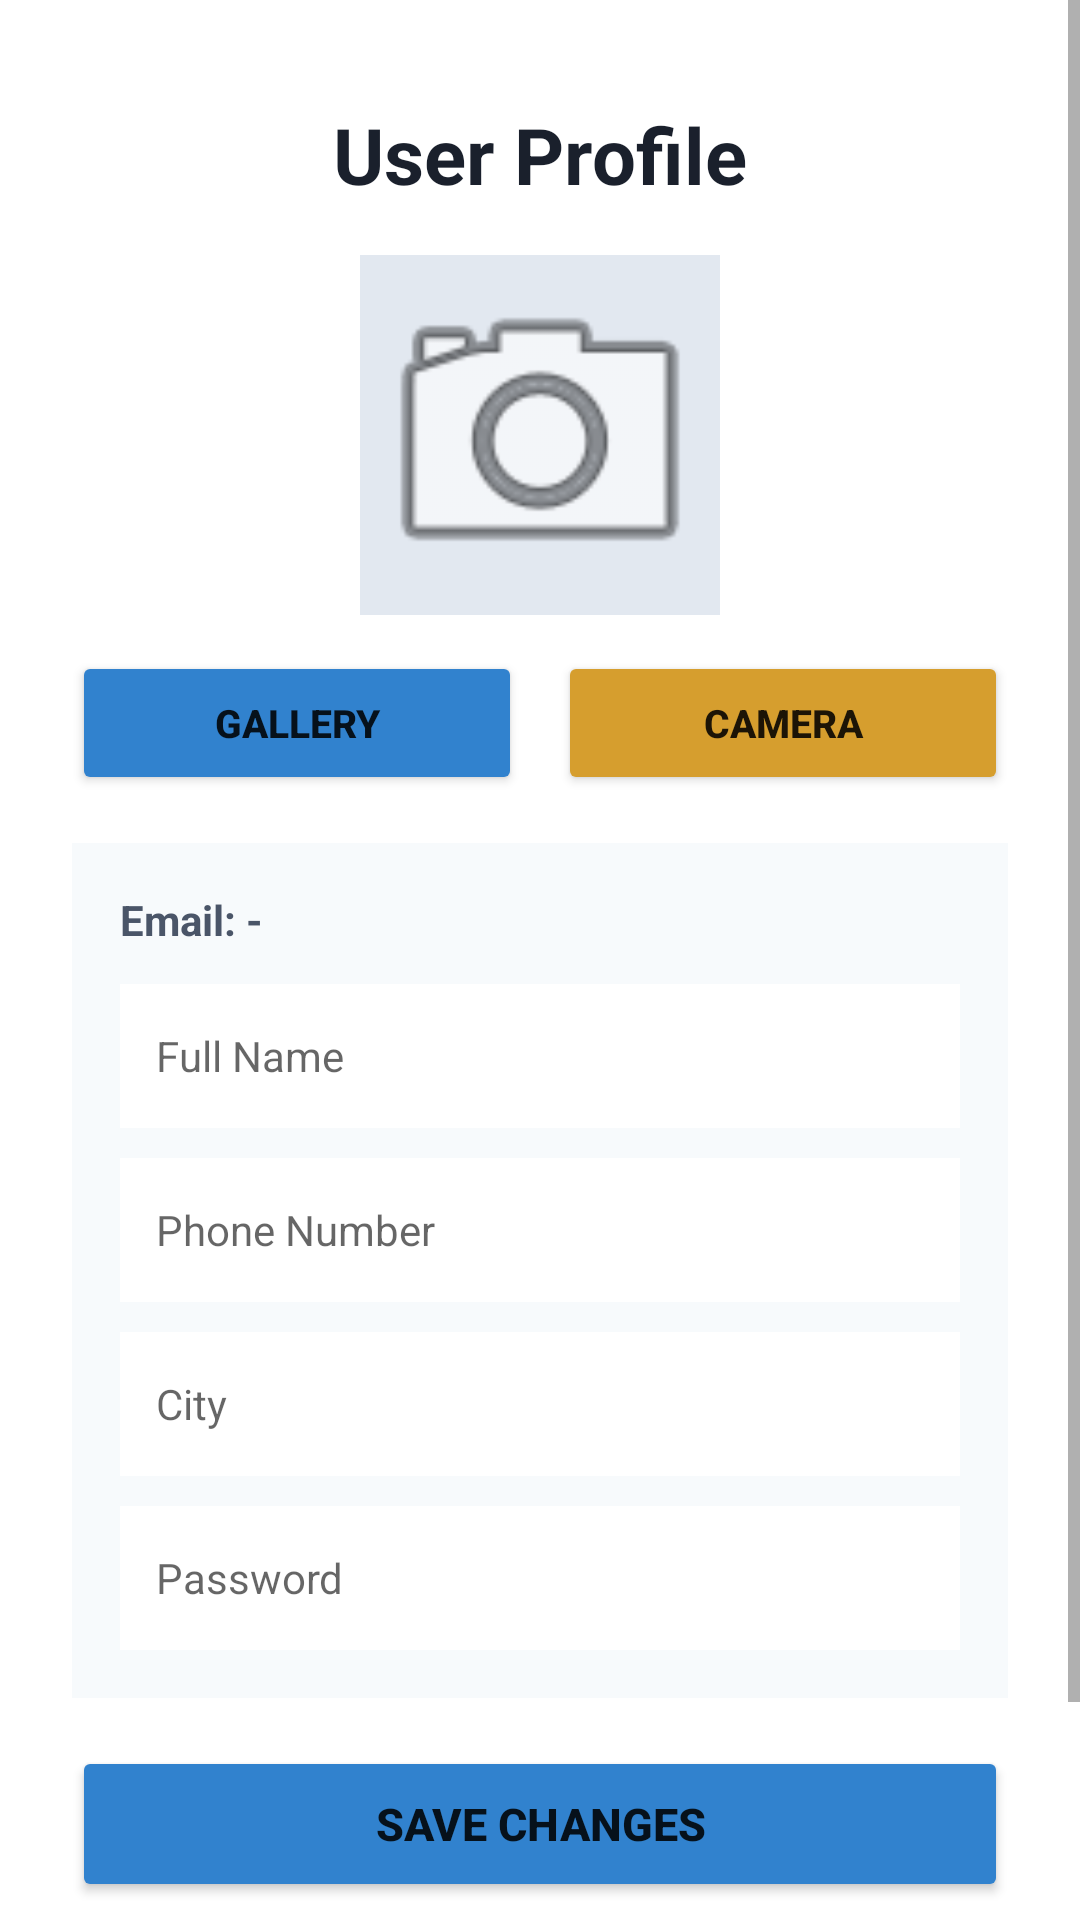

Layout XML and referenced resources for this Android screen:
<!-- AndroidManifest.xml: application theme Theme.NewProject1 -->
<!-- res/layout/activity_profile.xml -->
<?xml version="1.0" encoding="utf-8"?>
<ScrollView xmlns:android="http://schemas.android.com/apk/res/android"
    android:layout_width="match_parent"
    android:layout_height="match_parent"
    android:background="#FFFFFF"
    android:fillViewport="true">

    <LinearLayout
        android:layout_width="match_parent"
        android:layout_height="wrap_content"
        android:gravity="center_horizontal"
        android:orientation="vertical"
        android:padding="24dp">

        <TextView
            android:layout_width="wrap_content"
            android:layout_height="wrap_content"
            android:layout_marginTop="10dp"
            android:layout_marginBottom="16dp"
            android:text="User Profile"
            android:textColor="#1A202C"
            android:textSize="26sp"
            android:textStyle="bold" />

        <ImageView
            android:id="@+id/imgProfile"
            android:layout_width="120dp"
            android:layout_height="120dp"
            android:layout_marginBottom="12dp"
            android:background="#E2E8F0"
            android:scaleType="centerCrop"
            android:src="@android:drawable/ic_menu_camera" />

        <LinearLayout
            android:layout_width="match_parent"
            android:layout_height="wrap_content"
            android:orientation="horizontal"
            android:layout_marginBottom="16dp">

            <Button
                android:id="@+id/btnGallery"
                android:layout_width="0dp"
                android:layout_weight="1"
                android:layout_height="48dp"
                android:layout_marginEnd="6dp"
                android:backgroundTint="#3182CE"
                android:text="Gallery"
                android:textSize="13sp"
                android:textStyle="bold" />

            <Button
                android:id="@+id/btnCamera"
                android:layout_width="0dp"
                android:layout_weight="1"
                android:layout_height="48dp"
                android:layout_marginStart="6dp"
                android:backgroundTint="#D69E2E"
                android:text="Camera"
                android:textSize="13sp"
                android:textStyle="bold" />

        </LinearLayout>

        <LinearLayout
            android:layout_width="match_parent"
            android:layout_height="wrap_content"
            android:layout_marginBottom="16dp"
            android:background="#F7FAFC"
            android:orientation="vertical"
            android:padding="16dp">

            <TextView
                android:id="@+id/txtProfileEmail"
                android:layout_width="match_parent"
                android:layout_height="wrap_content"
                android:layout_marginBottom="12dp"
                android:text="Email: -"
                android:textColor="#4A5568"
                android:textSize="14sp"
                android:textStyle="bold" />

            <EditText
                android:id="@+id/etProfileName"
                android:layout_width="match_parent"
                android:layout_height="48dp"
                android:layout_marginBottom="10dp"
                android:background="#FFFFFF"
                android:hint="Full Name"
                android:inputType="textPersonName"
                android:paddingHorizontal="12dp"
                android:textColor="#1A202C"
                android:textSize="14sp" />

            <EditText
                android:id="@+id/etProfilePhone"
                android:layout_width="match_parent"
                android:layout_height="48dp"
                android:layout_marginBottom="10dp"
                android:background="#FFFFFF"
                android:hint="Phone Number"
                android:inputType="phone"
                android:paddingHorizontal="12dp"
                android:textColor="#1A202C"
                android:textSize="14sp" />

            <EditText
                android:id="@+id/etProfileCity"
                android:layout_width="match_parent"
                android:layout_height="48dp"
                android:layout_marginBottom="10dp"
                android:background="#FFFFFF"
                android:hint="City"
                android:inputType="textPostalAddress"
                android:paddingHorizontal="12dp"
                android:textColor="#1A202C"
                android:textSize="14sp" />

            
            <EditText
                android:id="@+id/etProfilePassword"
                android:layout_width="match_parent"
                android:layout_height="48dp"
                android:background="#FFFFFF"
                android:hint="Password"
                android:inputType="text"
                android:paddingHorizontal="12dp"
                android:textColor="#1A202C"
                android:textSize="14sp" />

        </LinearLayout>

        <Button
            android:id="@+id/btnSaveProfile"
            android:layout_width="match_parent"
            android:layout_height="52dp"
            android:layout_marginBottom="12dp"
            android:backgroundTint="#3182CE"
            android:text="Save Changes"
            android:textSize="15sp"
            android:textStyle="bold" />

        <Button
            android:id="@+id/btnBackToGame"
            android:layout_width="match_parent"
            android:layout_height="52dp"
            android:backgroundTint="#48BB78"
            android:text="Back to Game"
            android:textSize="15sp"
            android:textStyle="bold" />

    </LinearLayout>

</ScrollView>
<!-- resources referenced by this layout -->
<resources>
  <style name="Theme.NewProject1" parent="Theme.MaterialComponents.DayNight.DarkActionBar">
          
      </style>
</resources>
